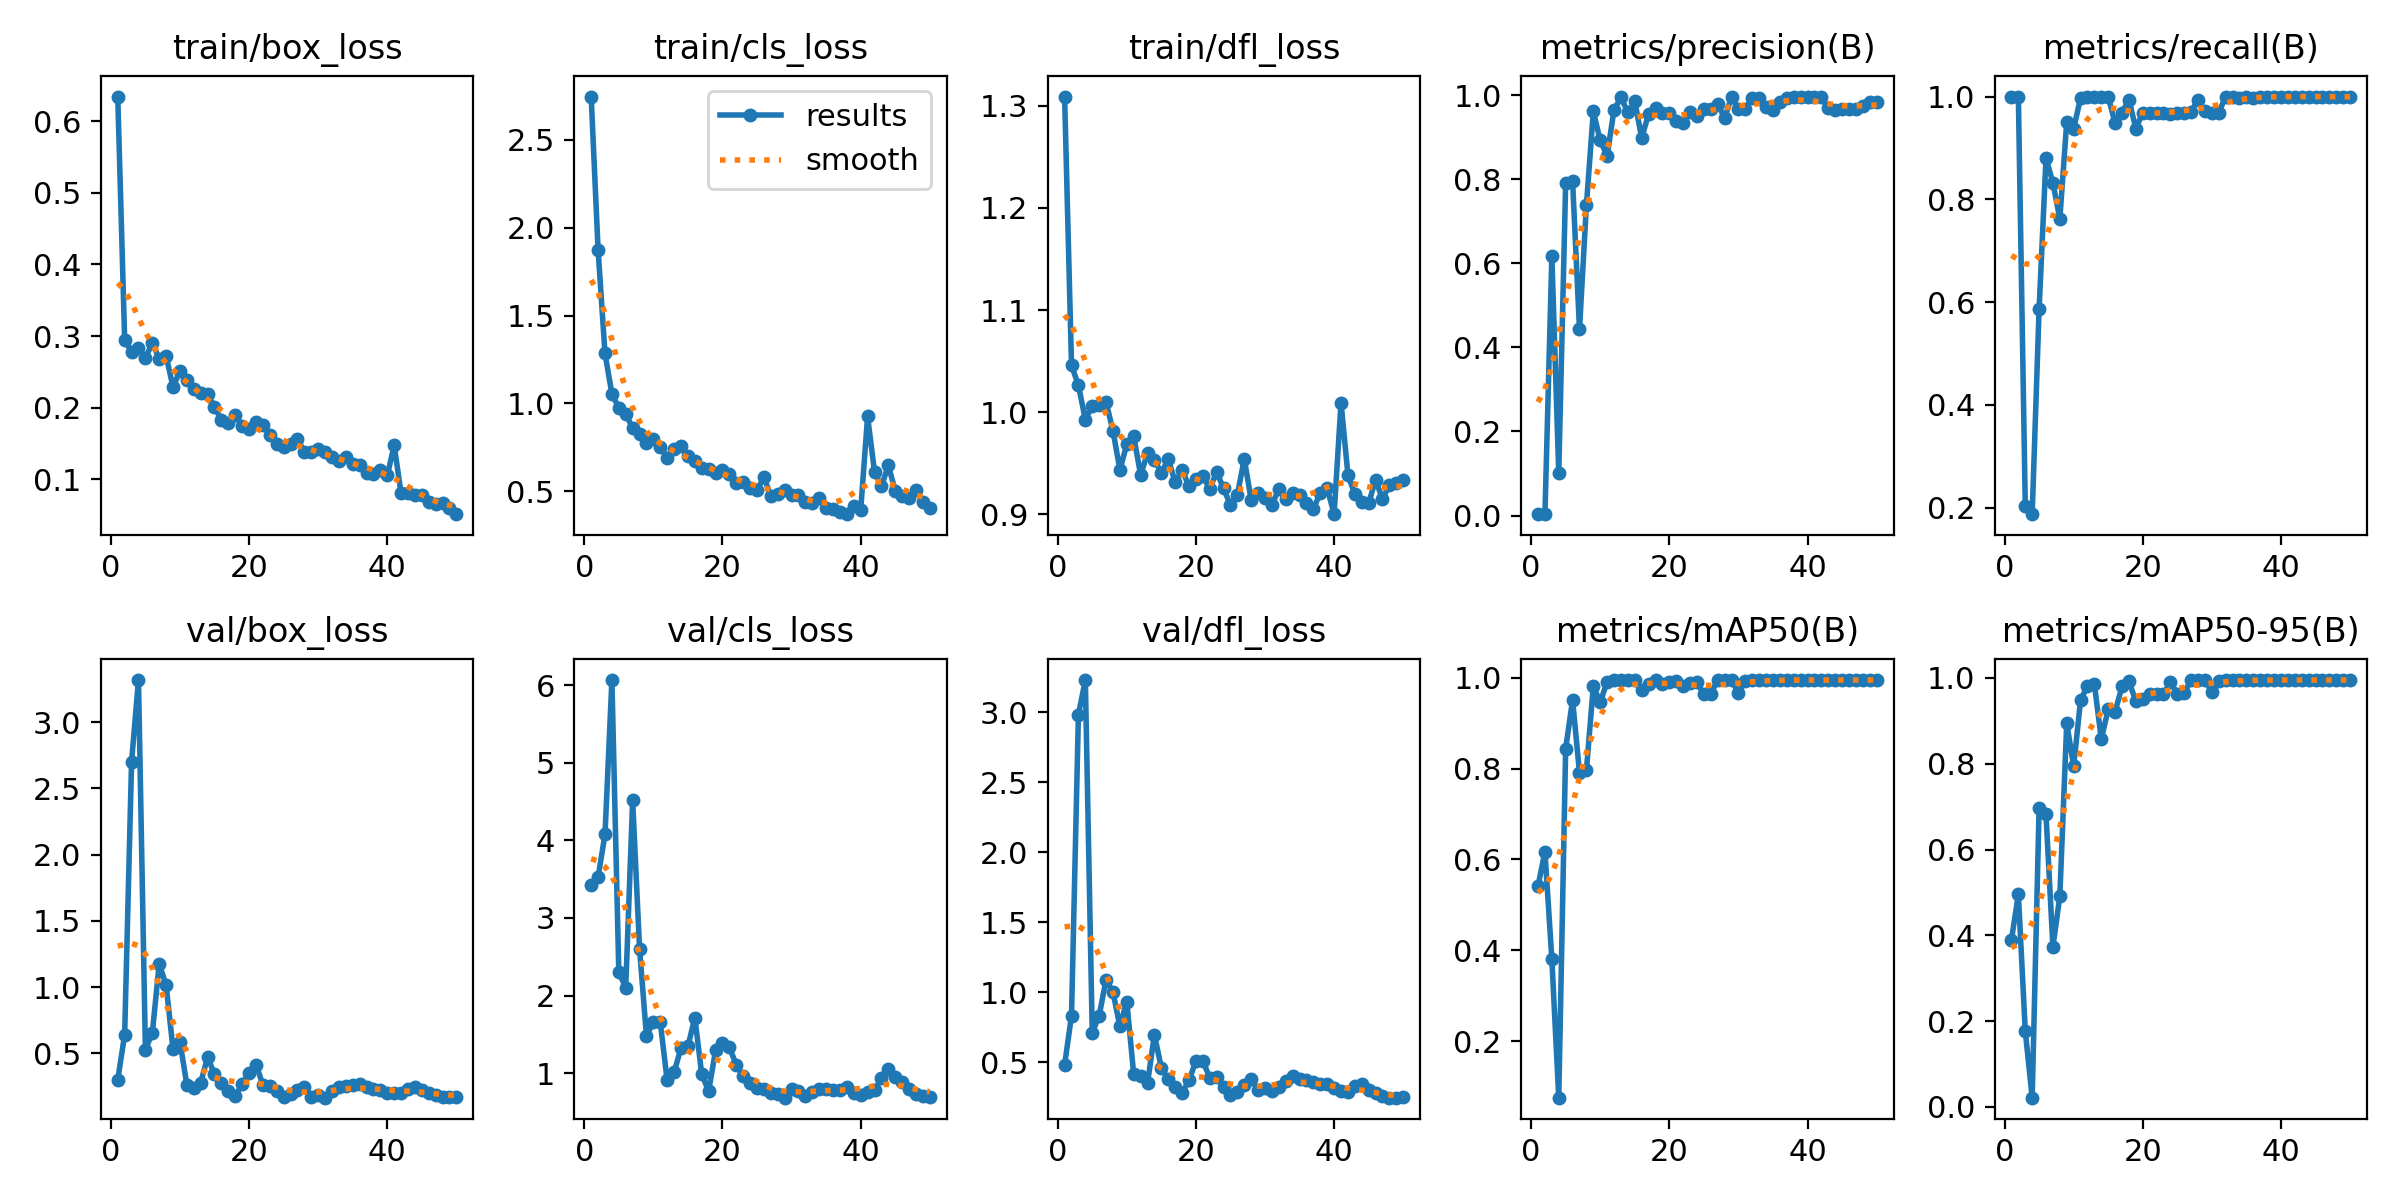

Data behind this chart, as committed beside it:
epoch, time, train/box_loss, train/cls_loss, train/dfl_loss, metrics/precision(B), metrics/recall(B), metrics/mAP50(B), metrics/mAP50-95(B), val/box_loss, val/cls_loss, val/dfl_loss, lr/pg0, lr/pg1, lr/pg2
1, 32.34, 0.6344, 2.746, 1.309, 0.00337, 1, 0.5413, 0.3897, 0.301, 3.418, 0.4806, 0.00025, 0.00025, 0.00025
2, 64.08, 0.2947, 1.875, 1.046, 0.00346, 1, 0.6173, 0.4955, 0.6413, 3.528, 0.8336, 0.0005065, 0.0005065, 0.0005065
3, 95.37, 0.2778, 1.284, 1.026, 0.6166, 0.2042, 0.3807, 0.1769, 2.701, 4.075, 2.985, 0.0007525, 0.0007525, 0.0007525
4, 126.7, 0.2834, 1.054, 0.9928, 0.1021, 0.1875, 0.07564, 0.0217, 3.317, 6.064, 3.232, 0.0009878, 0.0009878, 0.0009878
5, 157.7, 0.2689, 0.9756, 1.006, 0.7915, 0.5865, 0.8441, 0.696, 0.5285, 2.3, 0.7128, 0.001213, 0.001213, 0.001213
6, 188.6, 0.2906, 0.9388, 1.007, 0.7958, 0.88, 0.9513, 0.682, 0.6535, 2.104, 0.8311, 0.001427, 0.001427, 0.001427
7, 219.8, 0.2679, 0.8623, 1.01, 0.4437, 0.8322, 0.7907, 0.3729, 1.175, 4.516, 1.091, 0.001469, 0.001469, 0.001469
8, 250.4, 0.2722, 0.8265, 0.9817, 0.738, 0.762, 0.7963, 0.4915, 1.014, 2.606, 1.001, 0.001436, 0.001436, 0.001436
9, 280.8, 0.2287, 0.7732, 0.9436, 0.9611, 0.9503, 0.9817, 0.8943, 0.5299, 1.477, 0.757, 0.001403, 0.001403, 0.001403
10, 311.3, 0.2511, 0.7952, 0.9684, 0.8921, 0.9375, 0.946, 0.7946, 0.5878, 1.66, 0.9343, 0.00137, 0.00137, 0.00137
11, 341.7, 0.2391, 0.7537, 0.9764, 0.8555, 0.9971, 0.9915, 0.9478, 0.262, 1.655, 0.413, 0.001337, 0.001337, 0.001337
12, 371.9, 0.2258, 0.6924, 0.9386, 0.9654, 1, 0.995, 0.9817, 0.2361, 0.9071, 0.4022, 0.001304, 0.001304, 0.001304
13, 402.7, 0.2207, 0.7398, 0.9598, 0.9945, 1, 0.995, 0.9851, 0.2781, 1.012, 0.3511, 0.001271, 0.001271, 0.001271
14, 433.4, 0.2184, 0.7559, 0.9527, 0.9589, 1, 0.995, 0.8575, 0.4705, 1.327, 0.6971, 0.001238, 0.001238, 0.001238
15, 461.1, 0.2006, 0.7015, 0.9408, 0.9854, 1, 0.995, 0.9269, 0.3426, 1.345, 0.4586, 0.001205, 0.001205, 0.001205
16, 488.8, 0.1831, 0.6706, 0.9539, 0.8981, 0.9478, 0.9724, 0.9213, 0.2732, 1.718, 0.3775, 0.001172, 0.001172, 0.001172
17, 516.5, 0.1781, 0.6326, 0.9316, 0.9553, 0.9688, 0.9859, 0.98, 0.2177, 0.9854, 0.3252, 0.001139, 0.001139, 0.001139
18, 544.1, 0.19, 0.6272, 0.9431, 0.9699, 0.994, 0.995, 0.9918, 0.1748, 0.7706, 0.2808, 0.001106, 0.001106, 0.001106
19, 571.7, 0.1742, 0.6054, 0.9275, 0.9569, 0.9375, 0.9855, 0.946, 0.2708, 1.295, 0.3712, 0.001073, 0.001073, 0.001073
20, 599.3, 0.17, 0.6187, 0.9347, 0.9576, 0.9688, 0.9917, 0.9514, 0.3512, 1.394, 0.5087, 0.00104, 0.00104, 0.00104
21, 627, 0.1794, 0.5962, 0.9372, 0.9382, 0.9688, 0.9932, 0.9627, 0.4147, 1.337, 0.5086, 0.001007, 0.001007, 0.001007
22, 654.8, 0.1753, 0.5448, 0.9248, 0.933, 0.9688, 0.9826, 0.9618, 0.264, 1.106, 0.3903, 0.0009739, 0.0009739, 0.0009739
23, 682.6, 0.1621, 0.5554, 0.9415, 0.9602, 0.9688, 0.9885, 0.962, 0.2519, 0.9618, 0.3917, 0.0009409, 0.0009409, 0.0009409
24, 710.3, 0.1488, 0.5212, 0.9253, 0.9506, 0.9656, 0.9897, 0.9897, 0.2172, 0.8698, 0.3248, 0.0009078, 0.0009078, 0.0009078
25, 738, 0.1455, 0.5085, 0.9091, 0.9665, 0.9688, 0.9633, 0.9633, 0.1742, 0.8078, 0.2642, 0.0008748, 0.0008748, 0.0008748
26, 765.6, 0.1495, 0.5806, 0.9189, 0.9673, 0.9688, 0.9651, 0.9651, 0.1915, 0.8032, 0.2855, 0.0008418, 0.0008418, 0.0008418
27, 793.4, 0.1565, 0.4718, 0.9543, 0.9782, 0.9708, 0.995, 0.995, 0.2238, 0.752, 0.3359, 0.0008088, 0.0008088, 0.0008088
28, 821.1, 0.1385, 0.4857, 0.914, 0.9462, 0.9937, 0.995, 0.995, 0.2444, 0.7384, 0.3786, 0.0007758, 0.0007758, 0.0007758
29, 848.8, 0.1375, 0.5069, 0.9205, 0.9946, 0.9721, 0.995, 0.995, 0.1671, 0.6858, 0.3036, 0.0007428, 0.0007428, 0.0007428
30, 876.4, 0.1429, 0.4796, 0.9155, 0.9673, 0.9688, 0.9674, 0.9674, 0.1835, 0.7916, 0.3193, 0.0007098, 0.0007098, 0.0007098
31, 904, 0.1381, 0.4765, 0.9093, 0.9679, 0.9688, 0.9932, 0.9932, 0.1656, 0.7729, 0.2975, 0.0006768, 0.0006768, 0.0006768
32, 931.6, 0.1306, 0.4418, 0.9245, 0.9922, 1, 0.995, 0.995, 0.2132, 0.7074, 0.3256, 0.0006438, 0.0006438, 0.0006438
33, 959.3, 0.125, 0.436, 0.9146, 0.9935, 1, 0.995, 0.995, 0.2444, 0.7597, 0.3692, 0.0006108, 0.0006108, 0.0006108
34, 987, 0.1315, 0.4596, 0.921, 0.9714, 0.9965, 0.995, 0.995, 0.257, 0.7963, 0.4054, 0.0005778, 0.0005778, 0.0005778
35, 1015, 0.1208, 0.4065, 0.9191, 0.9648, 1, 0.995, 0.995, 0.2644, 0.7984, 0.3776, 0.0005448, 0.0005448, 0.0005448
36, 1042, 0.1202, 0.3982, 0.9111, 0.9835, 0.9969, 0.995, 0.995, 0.2686, 0.7882, 0.3766, 0.0005118, 0.0005118, 0.0005118
37, 1070, 0.1091, 0.3827, 0.9051, 0.9926, 1, 0.995, 0.995, 0.2495, 0.7882, 0.3573, 0.0004788, 0.0004788, 0.0004788
38, 1098, 0.1068, 0.3701, 0.9211, 0.9956, 1, 0.995, 0.995, 0.2322, 0.8174, 0.3476, 0.0004458, 0.0004458, 0.0004458
39, 1125, 0.1131, 0.416, 0.9253, 0.9966, 1, 0.995, 0.995, 0.2232, 0.7454, 0.3444, 0.0004127, 0.0004127, 0.0004127
40, 1153, 0.1053, 0.3943, 0.9001, 0.9962, 1, 0.995, 0.995, 0.1979, 0.7214, 0.314, 0.0003797, 0.0003797, 0.0003797
41, 1181, 0.1473, 0.9264, 1.009, 0.9961, 1, 0.995, 0.995, 0.1994, 0.7643, 0.2972, 0.0003467, 0.0003467, 0.0003467
42, 1208, 0.08037, 0.611, 0.9385, 0.9945, 1, 0.995, 0.995, 0.2038, 0.7846, 0.2891, 0.0003137, 0.0003137, 0.0003137
43, 1235, 0.0809, 0.5283, 0.9195, 0.9684, 1, 0.995, 0.995, 0.2342, 0.9344, 0.3318, 0.0002807, 0.0002807, 0.0002807
44, 1263, 0.07767, 0.6476, 0.9119, 0.9648, 1, 0.995, 0.995, 0.2483, 1.052, 0.3434, 0.0002477, 0.0002477, 0.0002477
45, 1290, 0.0781, 0.5036, 0.9108, 0.9666, 1, 0.995, 0.995, 0.2199, 0.9506, 0.2991, 0.0002147, 0.0002147, 0.0002147
46, 1318, 0.06872, 0.4742, 0.9338, 0.9662, 1, 0.995, 0.995, 0.2015, 0.8842, 0.2781, 0.0001817, 0.0001817, 0.0001817
47, 1345, 0.06553, 0.4606, 0.9148, 0.9662, 1, 0.995, 0.995, 0.184, 0.8031, 0.2588, 0.0001487, 0.0001487, 0.0001487
48, 1373, 0.06735, 0.5061, 0.9287, 0.9739, 1, 0.995, 0.995, 0.1738, 0.734, 0.2474, 0.0001157, 0.0001157, 0.0001157
49, 1400, 0.05969, 0.4418, 0.9311, 0.9834, 1, 0.995, 0.995, 0.1735, 0.7049, 0.247, 8.26832e-05, 8.26832e-05, 8.26832e-05
50, 1428, 0.05124, 0.4069, 0.9332, 0.9842, 0.9981, 0.995, 0.995, 0.1733, 0.7, 0.2492, 4.96766e-05, 4.96766e-05, 4.96766e-05
